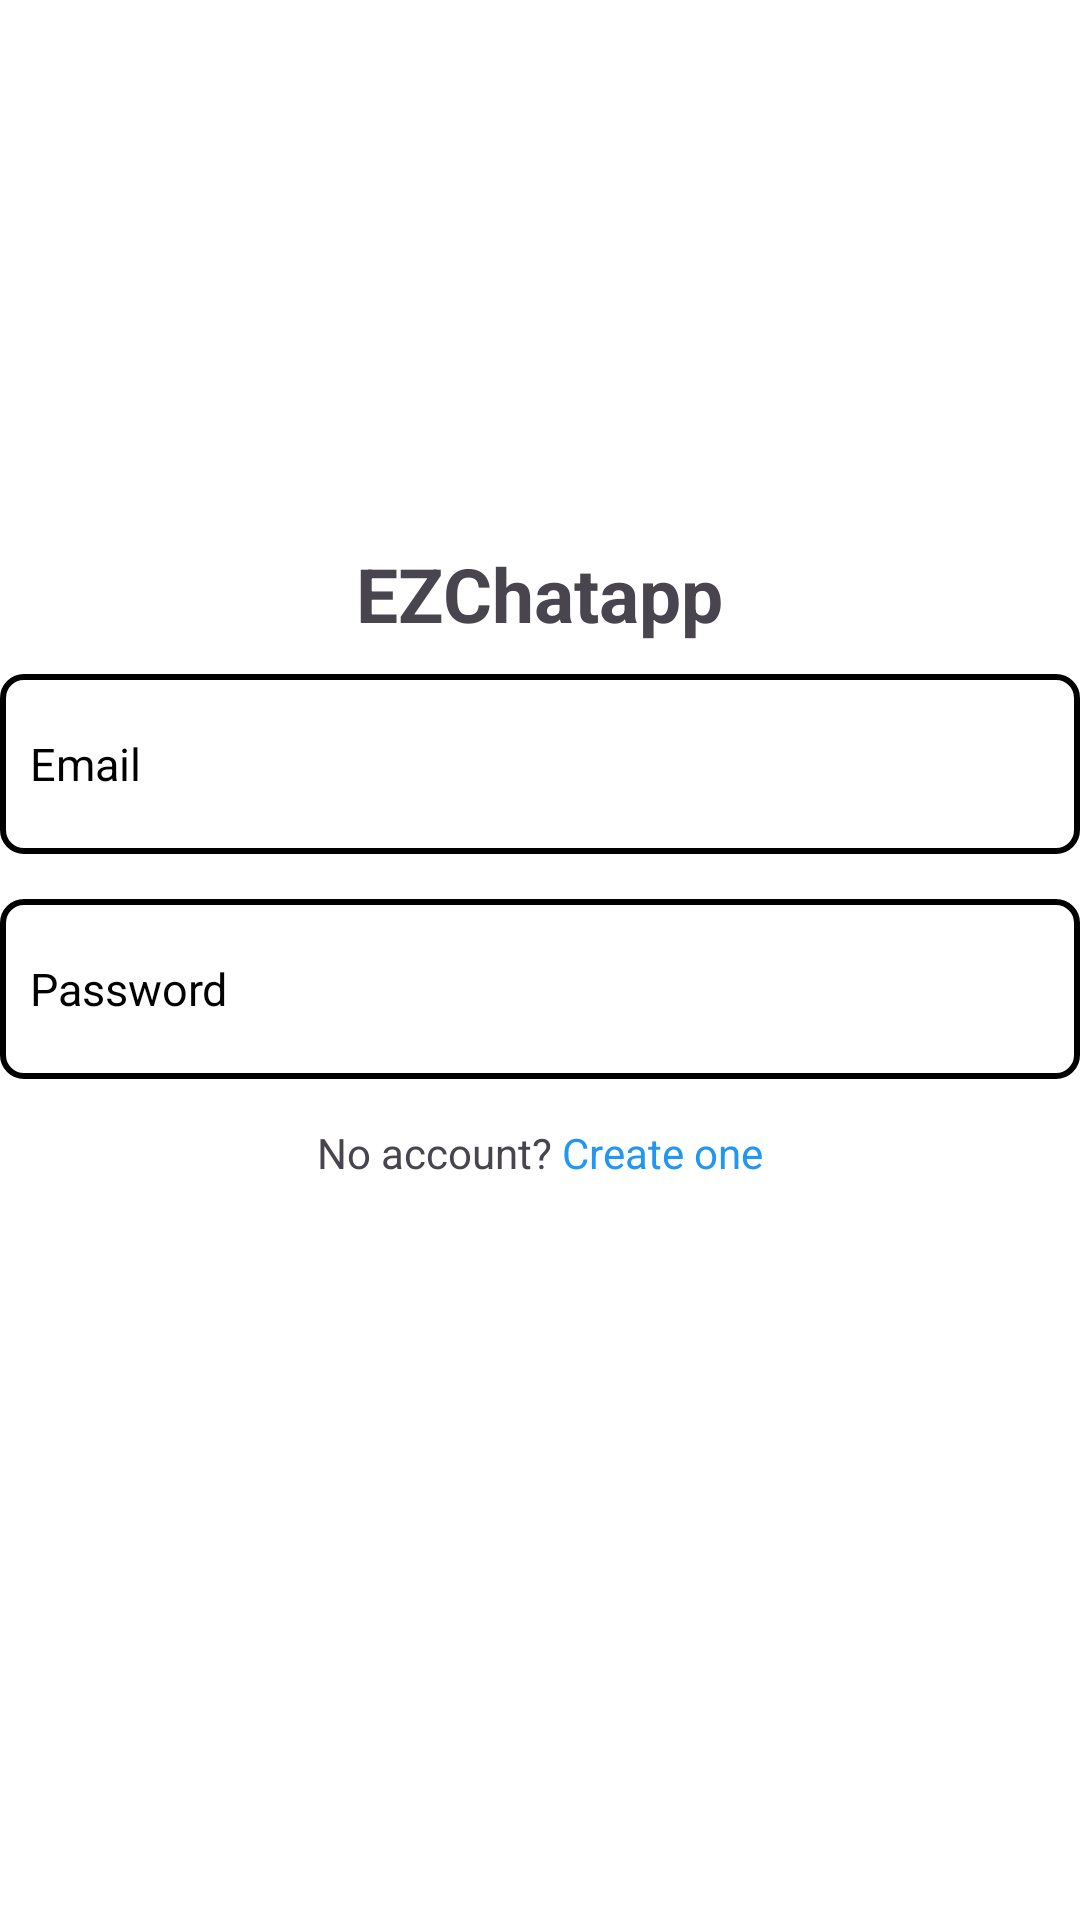

Reconstruct the res/layout file that produces this screen, plus the resources it refers to.
<!-- AndroidManifest.xml: application theme Theme.EZchatapp -->
<!-- res/layout/activity_login.xml -->
<?xml version="1.0" encoding="utf-8"?>
<LinearLayout xmlns:android="http://schemas.android.com/apk/res/android"
    xmlns:app="http://schemas.android.com/apk/res-auto"
    xmlns:tools="http://schemas.android.com/tools"
    android:id="@+id/main"
    android:layout_width="match_parent"
    android:layout_height="match_parent"
    android:gravity="center"
    android:background="@color/white"
    android:orientation="vertical"
    tools:context=".MainActivity">

    <TextView
        android:layout_width="wrap_content"
        android:layout_height="wrap_content"
        android:text="EZChatapp"
        android:textStyle="bold"
        android:textSize="25dp"
        android:layout_marginBottom="10dp">

    </TextView>
    <EditText
        android:layout_width="360dp"
        android:layout_height="60dp"
        android:background="@drawable/etbg"
        android:hint="Email"
        android:textColorHint="@color/black"
        android:textSize="15dp"
        android:paddingLeft="10dp"
        android:layout_marginBottom="15dp"
        android:id="@+id/loginpemail">

    </EditText>
    <EditText
        android:layout_width="360dp"
        android:layout_height="60dp"
        android:background="@drawable/etbg"
        android:hint="Password"
        android:textColorHint="@color/black"
        android:textSize="15dp"
        android:paddingLeft="10dp"
        android:layout_marginBottom="15dp"
        android:id="@+id/loginpassword"
        android:drawableEnd="@drawable/hidden"
        android:paddingRight="20dp">

    </EditText>

    <LinearLayout
        android:layout_width="wrap_content"
        android:layout_height="wrap_content"
        android:orientation="horizontal"
        android:layout_marginBottom="15dp">
        <TextView
            android:layout_width="wrap_content"
            android:layout_height="wrap_content"
            android:text="No account?">

        </TextView>
        <TextView
            android:layout_width="wrap_content"
            android:layout_height="wrap_content"
            android:text=" Create one"
            android:textColor="#2196F3"
            android:id="@+id/create">

        </TextView>
    </LinearLayout>
    <androidx.appcompat.widget.AppCompatButton
        android:layout_width="200dp"
        android:layout_height="50dp"
        android:background="@drawable/btnbg"
        android:text="Login"
        android:textColor="@color/white"
        android:textSize="12dp"
        android:textAllCaps="true"
        android:id="@+id/Login">

    </androidx.appcompat.widget.AppCompatButton>
</LinearLayout>
<!-- resources referenced by this layout -->
<resources>
  <!-- drawable etbg (drawable) -->
  <?xml version="1.0" encoding="utf-8"?>
  <shape xmlns:android="http://schemas.android.com/apk/res/android">
      <corners android:radius="7dp"></corners>
      <stroke android:width="2dp"></stroke>
  </shape>
  <style name="Theme.EZchatapp" parent="Base.Theme.EZchatapp" />
  <style name="Base.Theme.EZchatapp" parent="Theme.Material3.DayNight.NoActionBar">
          
          
      </style>
  <!-- not gathered from this repository: default colours our renderer supplied (Android Studio template values) -->
  <color name="black">#FF000000</color>
  <color name="white">#FFFFFFFF</color>
</resources>
